Dataset: data (GitHub, pirogramming/ReCapture). Classes: document, finance, schedule, shopping, study note.

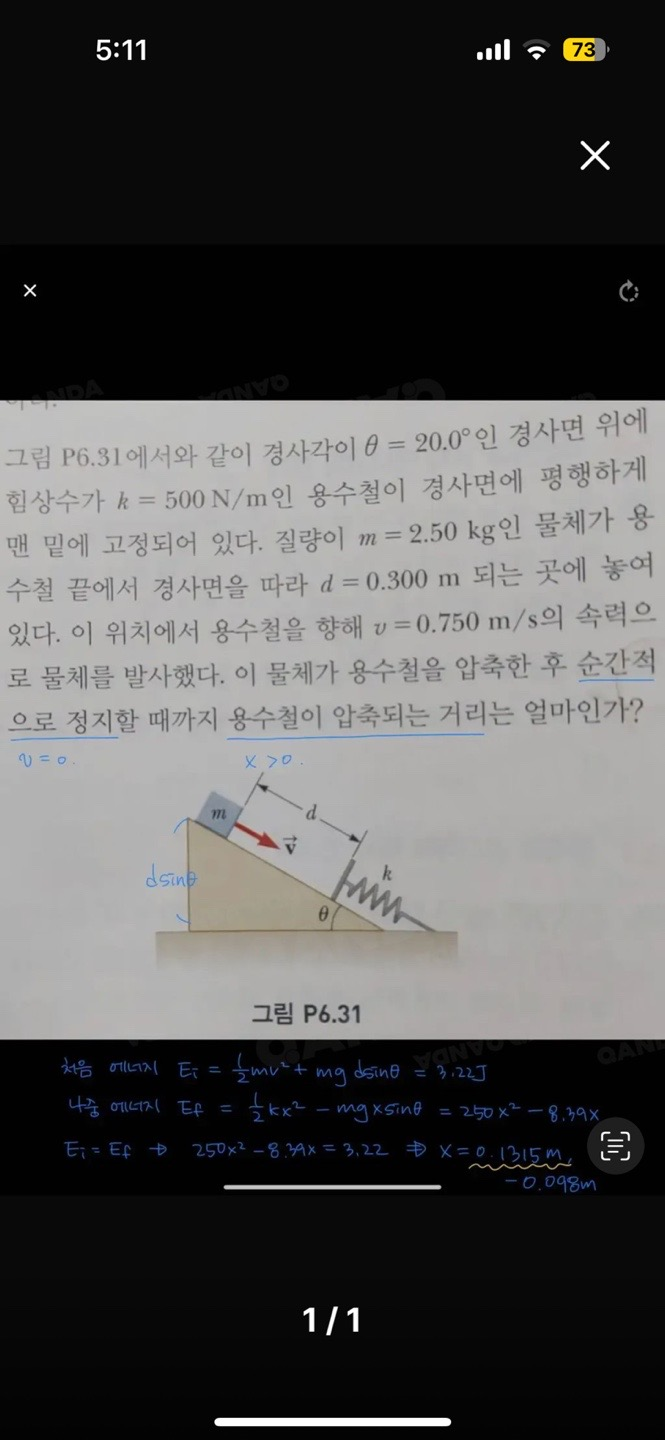
Label: study note

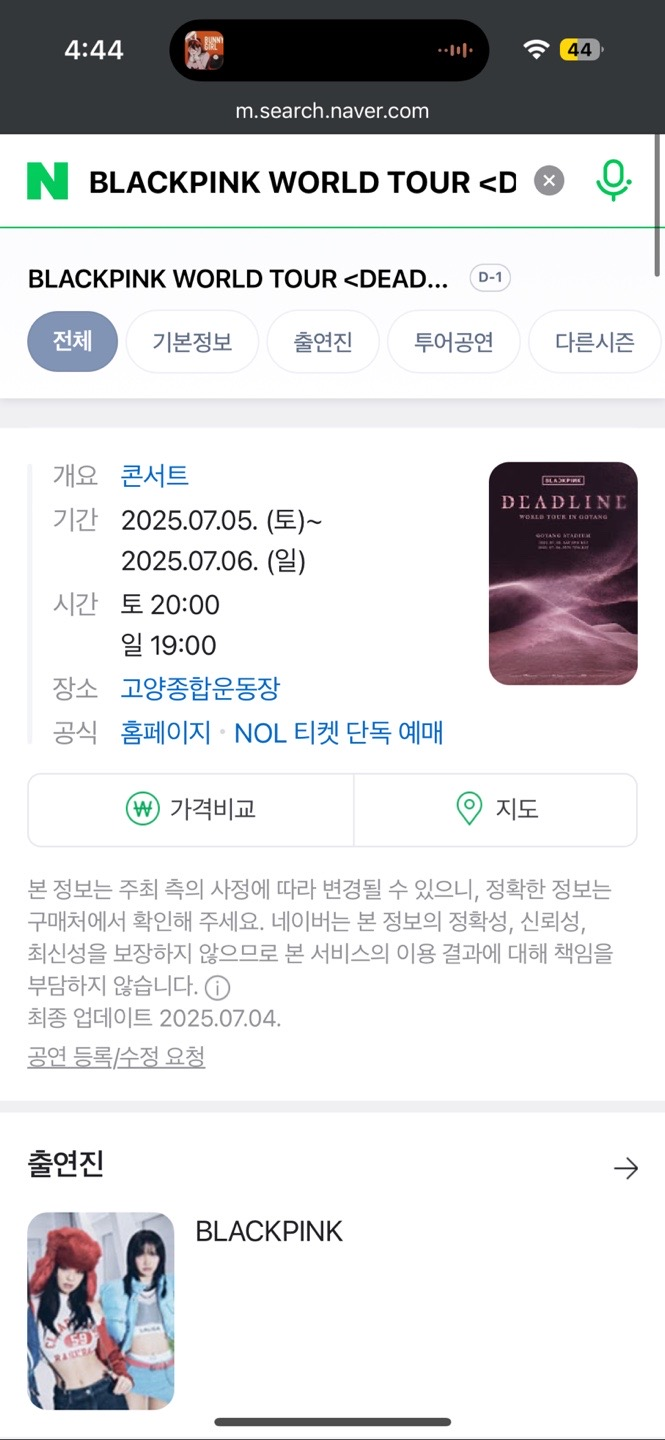
Label: schedule

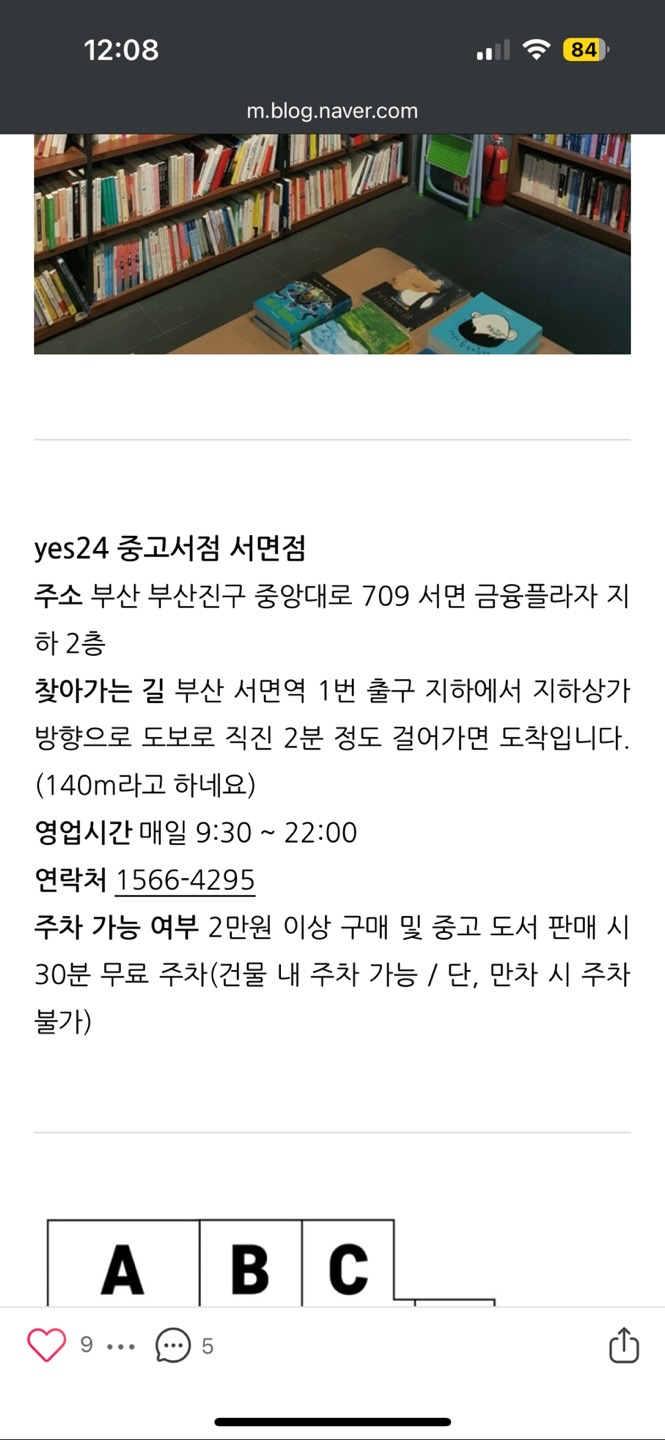
Label: document

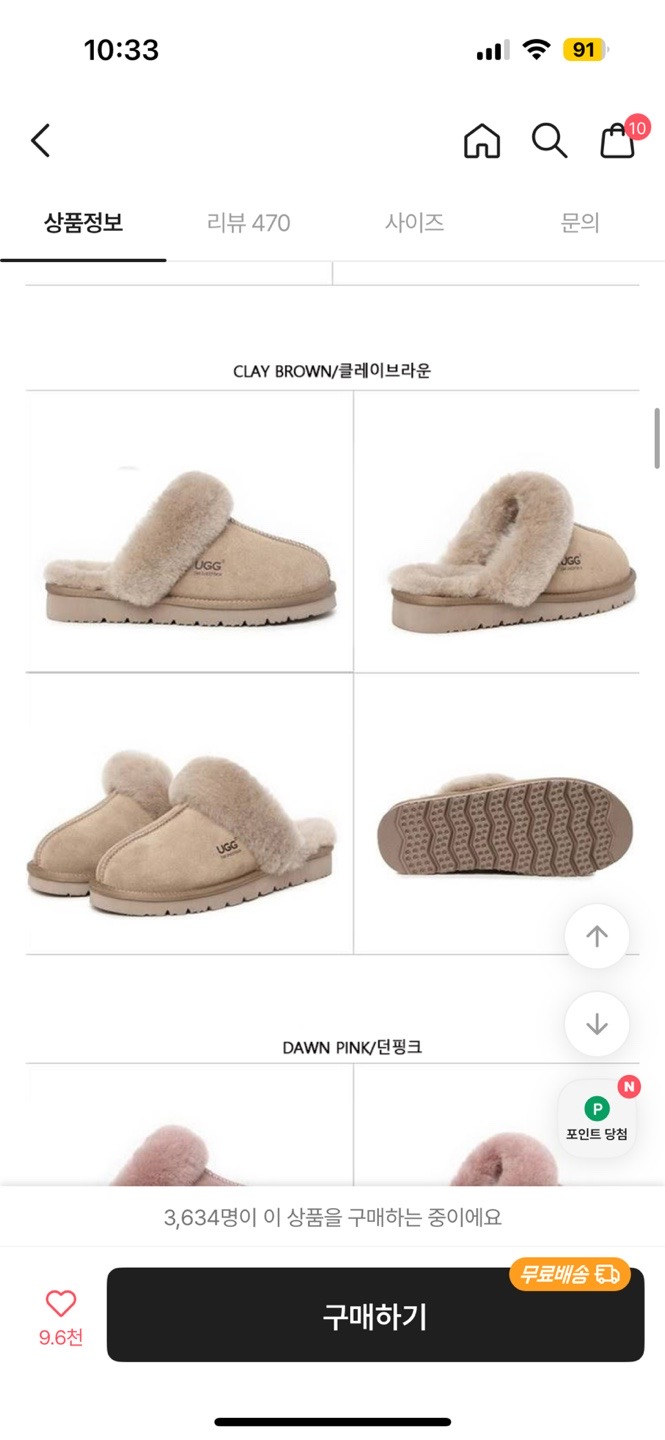
Label: shopping

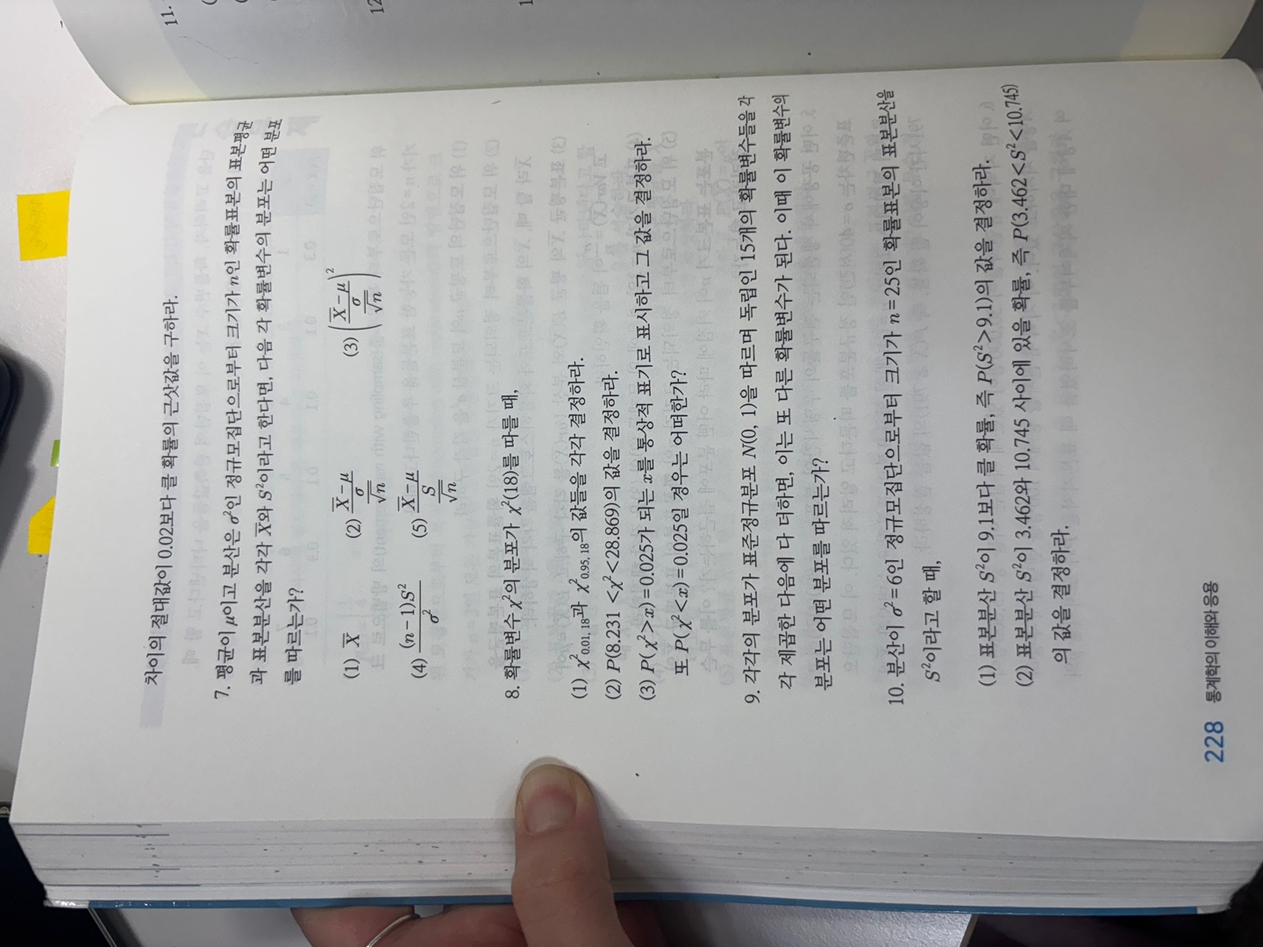
Label: study note

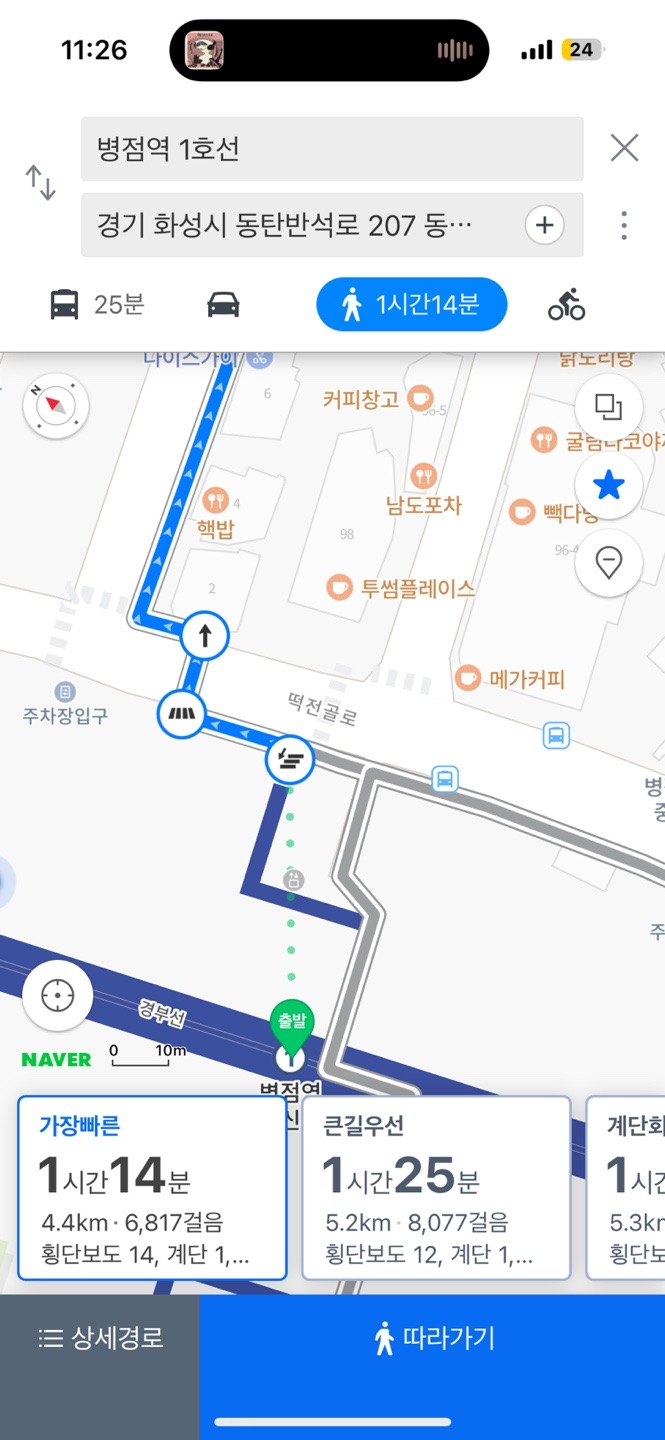
Label: schedule
